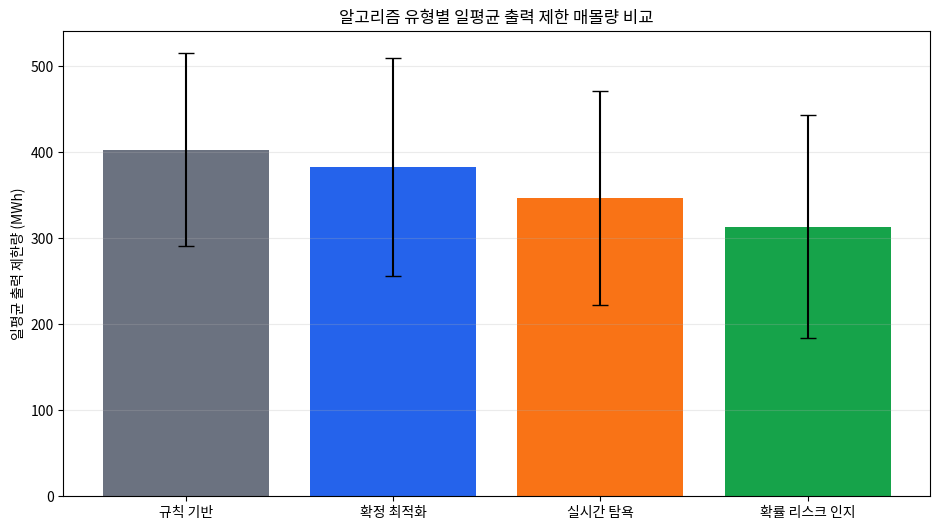
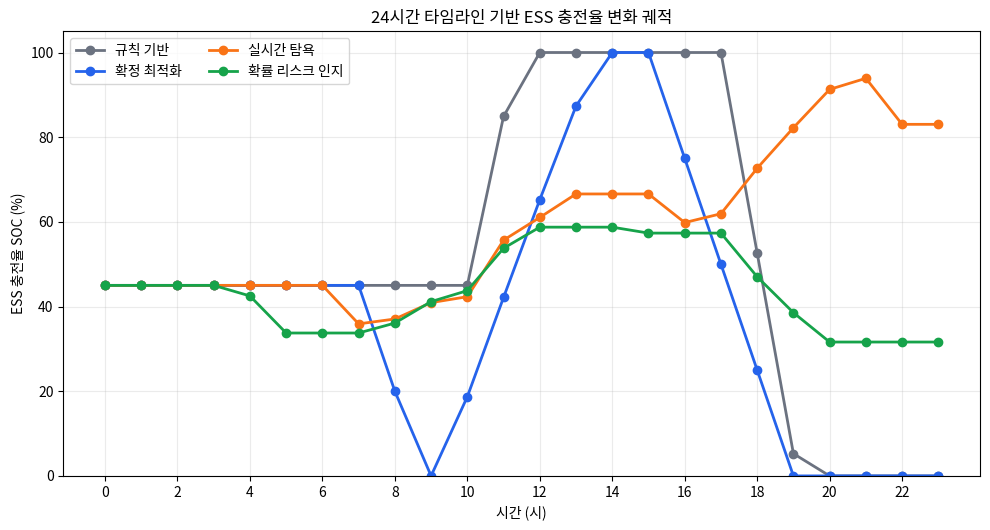
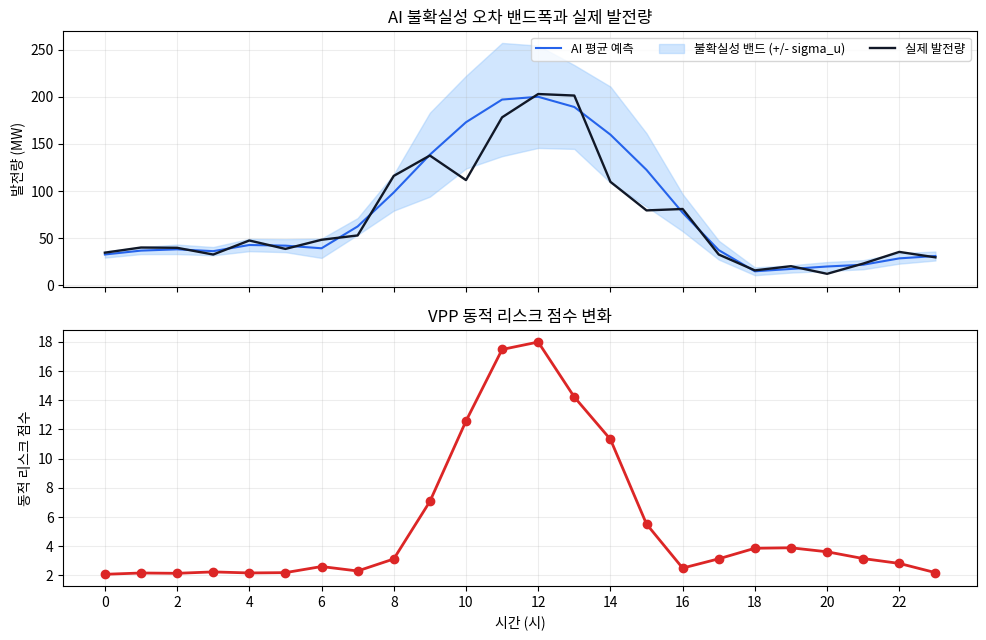
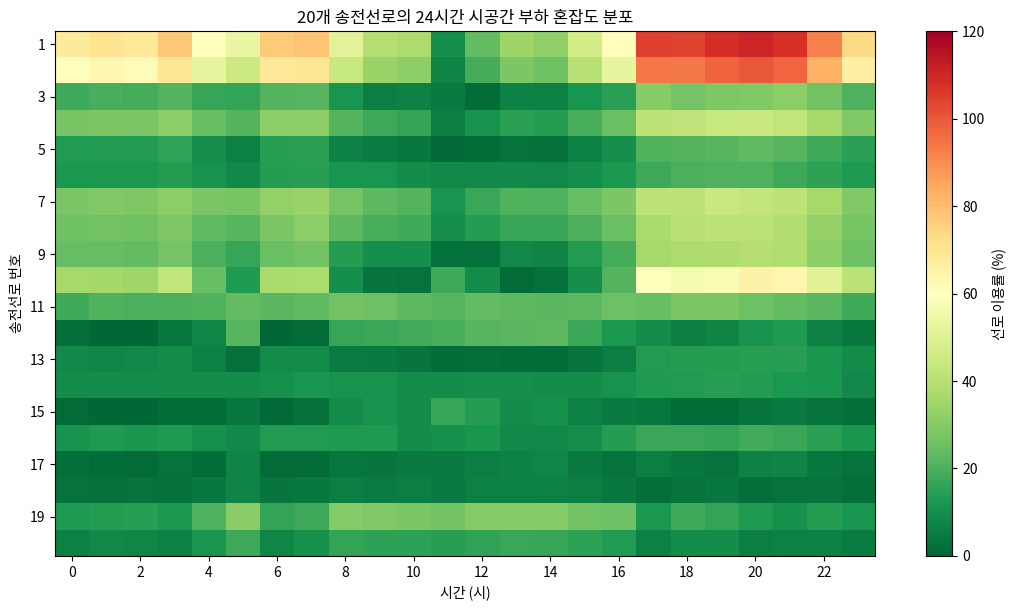

The script that saved these images, in order:
from __future__ import annotations

from dataclasses import dataclass
import os
from pathlib import Path

os.environ.setdefault("MPLCONFIGDIR", str(Path(".matplotlib-cache").resolve()))

import matplotlib.font_manager as fm
import matplotlib.pyplot as plt
import numpy as np
import pandas as pd
from scipy import stats


TIME_HORIZON = 24
DT = 1.0
N_NODES = 14
LINE_TRIP_LIMIT = 80.0
CAP_RENEWABLE = 200.0
ESS_TOTAL_CAP = 400.0
ESS_EFF = 0.95
N_SEEDS = 10

MODES = [
    "Heuristic_Rule",
    "Deterministic_Opt",
    "Rolling_Greedy",
    "Stochastic_Proposed",
]

OUT_DIR = Path("outputs")
DATA_DIR = OUT_DIR / "data"
FIG_DIR = OUT_DIR / "figures"


@dataclass(frozen=True)
class Scenario:
    forecast_renewable: np.ndarray
    actual_renewable: np.ndarray
    sigma_u: np.ndarray
    load_by_node: np.ndarray
    renewable_share_by_node: np.ndarray


LINES = np.array(
    [
        (0, 1),
        (0, 4),
        (1, 2),
        (1, 3),
        (1, 4),
        (2, 3),
        (3, 4),
        (3, 6),
        (3, 8),
        (4, 5),
        (5, 10),
        (5, 11),
        (5, 12),
        (6, 7),
        (6, 8),
        (8, 9),
        (8, 13),
        (9, 10),
        (11, 12),
        (12, 13),
    ],
    dtype=int,
)

LINE_X = np.array(
    [
        0.06,
        0.08,
        0.05,
        0.07,
        0.06,
        0.08,
        0.04,
        0.09,
        0.10,
        0.07,
        0.08,
        0.06,
        0.09,
        0.05,
        0.07,
        0.06,
        0.08,
        0.07,
        0.05,
        0.06,
    ]
)

RENEWABLE_NODES = np.array([2, 5, 8, 11])
ESS_NODES = np.array([2, 5, 8, 11])
ESS_NODE_CAP = ESS_TOTAL_CAP / len(ESS_NODES)
ESS_NODE_POWER = 55.0
LOCAL_RENEWABLE_EXPORT_LIMIT = 42.0
STOCHASTIC_LOOKAHEAD = 5
STOCHASTIC_RISK_Z = 1.15

LOAD_WEIGHTS = np.array(
    [0.02, 0.05, 0.07, 0.10, 0.06, 0.08, 0.09, 0.05, 0.11, 0.08, 0.09, 0.07, 0.08, 0.05]
)
LOAD_WEIGHTS = LOAD_WEIGHTS / LOAD_WEIGHTS.sum()

RENEWABLE_WEIGHTS = np.array([0.12, 0.16, 0.20, 0.52])


def configure_korean_font() -> None:
    candidates = ["AppleGothic", "Malgun Gothic", "NanumGothic", "Noto Sans CJK KR"]
    installed = {font.name for font in fm.fontManager.ttflist}
    for name in candidates:
        if name in installed:
            plt.rcParams["font.family"] = name
            break
    plt.rcParams["axes.unicode_minus"] = False


def build_dc_matrix() -> tuple[np.ndarray, np.ndarray]:
    incidence = np.zeros((len(LINES), N_NODES))
    for idx, (a, b) in enumerate(LINES):
        incidence[idx, a] = 1.0
        incidence[idx, b] = -1.0
    susceptance = np.diag(1.0 / LINE_X)
    b_matrix = incidence.T @ susceptance @ incidence
    return incidence, b_matrix


INCIDENCE, B_MATRIX = build_dc_matrix()


def dc_power_flow(injection: np.ndarray) -> np.ndarray:
    balanced = injection.copy()
    balanced[0] -= balanced.sum()
    reduced_b = B_MATRIX[1:, 1:]
    theta = np.zeros(N_NODES)
    theta[1:] = np.linalg.solve(reduced_b, balanced[1:])
    return (INCIDENCE @ theta) / LINE_X


def make_scenario(seed: int) -> Scenario:
    rng = np.random.default_rng(seed)
    hours = np.arange(TIME_HORIZON)

    solar_shape = np.clip(np.sin((hours - 6) / 12 * np.pi), 0, None) ** 1.55
    wind_shape = 0.42 + 0.18 * np.sin((hours + seed) / 24 * 2 * np.pi) + rng.normal(0, 0.035, TIME_HORIZON)
    wind_shape = np.clip(wind_shape, 0.12, None)
    raw_renewable = 0.72 * solar_shape + 0.28 * wind_shape
    forecast_renewable = CAP_RENEWABLE * raw_renewable / raw_renewable.max()

    cloud_volatility = np.clip(
        0.5 + 0.35 * np.sin((hours - 9 + seed * 0.4) / 24 * 2 * np.pi) + rng.normal(0, 0.17, TIME_HORIZON),
        0,
        1,
    )
    sigma_pct = 0.10 + 0.25 * cloud_volatility
    sigma_u = forecast_renewable * sigma_pct
    actual_renewable = np.clip(forecast_renewable + rng.normal(0, sigma_u), 0, CAP_RENEWABLE * 1.12)

    total_load = (
        145
        + 36 * np.exp(-((hours - 8) / 3.2) ** 2)
        + 75 * np.exp(-((hours - 19) / 3.0) ** 2)
        + rng.normal(0, 6, TIME_HORIZON)
    )
    total_load = np.clip(total_load, 115, 245)
    node_noise = rng.normal(1.0, 0.05, (TIME_HORIZON, N_NODES))
    node_noise = np.clip(node_noise, 0.85, 1.18)
    load_by_node = total_load[:, None] * LOAD_WEIGHTS[None, :] * node_noise
    load_by_node *= total_load[:, None] / load_by_node.sum(axis=1, keepdims=True)

    renewable_noise = rng.normal(1.0, 0.05, (TIME_HORIZON, len(RENEWABLE_NODES)))
    renewable_share_by_node = RENEWABLE_WEIGHTS[None, :] * renewable_noise
    renewable_share_by_node = np.clip(renewable_share_by_node, 0.03, None)
    renewable_share_by_node /= renewable_share_by_node.sum(axis=1, keepdims=True)

    return Scenario(
        forecast_renewable=forecast_renewable,
        actual_renewable=actual_renewable,
        sigma_u=sigma_u,
        load_by_node=load_by_node,
        renewable_share_by_node=renewable_share_by_node,
    )


def make_injection(
    renewable_total: float,
    renewable_share: np.ndarray,
    load_nodes: np.ndarray,
    ess_action_nodes: np.ndarray,
) -> np.ndarray:
    injection = -load_nodes.copy()
    for pos, node in enumerate(RENEWABLE_NODES):
        injection[node] += renewable_total * renewable_share[pos]
    for pos, node in enumerate(ESS_NODES):
        injection[node] += ess_action_nodes[pos]
    return injection


def forecast_line_stress(scenario: Scenario, hour: int, soc: np.ndarray) -> float:
    del soc
    injection = make_injection(
        scenario.forecast_renewable[hour],
        scenario.renewable_share_by_node[hour],
        scenario.load_by_node[hour],
        np.zeros(len(ESS_NODES)),
    )
    line_stress = np.max(np.abs(dc_power_flow(injection)))
    local_stress = np.max(injection[RENEWABLE_NODES]) / LOCAL_RENEWABLE_EXPORT_LIMIT * LINE_TRIP_LIMIT
    return max(line_stress, local_stress)


def deterministic_plan(scenario: Scenario) -> np.ndarray:
    plan = np.zeros((TIME_HORIZON, len(ESS_NODES)))
    soc = np.full(len(ESS_NODES), ESS_NODE_CAP * 0.45)
    price = price_curve()
    for hour in range(TIME_HORIZON):
        net_forecast = scenario.forecast_renewable[hour] - scenario.load_by_node[hour].sum()
        action_total = 0.0
        if net_forecast > 0 or 10 <= hour <= 15:
            action_total = -min(ESS_NODE_POWER * len(ESS_NODES), max(35.0, net_forecast * 0.65 + 70.0))
        elif price[hour] > np.percentile(price, 65):
            action_total = min(ESS_NODE_POWER * len(ESS_NODES), 95.0)
        per_node = action_total / len(ESS_NODES)
        for i in range(len(ESS_NODES)):
            if per_node < 0:
                feasible = min(-per_node, (ESS_NODE_CAP - soc[i]) / ESS_EFF, ESS_NODE_POWER)
                plan[hour, i] = -feasible
                soc[i] += feasible * ESS_EFF
            else:
                feasible = min(per_node, soc[i] * ESS_EFF, ESS_NODE_POWER)
                plan[hour, i] = feasible
                soc[i] -= feasible / ESS_EFF
    return plan


def price_curve() -> np.ndarray:
    hours = np.arange(TIME_HORIZON)
    return 72 + 18 * np.exp(-((hours - 9) / 3.4) ** 2) + 43 * np.exp(-((hours - 19) / 2.8) ** 2)


def dispatch_action(mode: str, scenario: Scenario, hour: int, soc: np.ndarray, det_plan: np.ndarray) -> tuple[np.ndarray, float]:
    total_load = scenario.load_by_node[hour].sum()
    forecast = scenario.forecast_renewable[hour]
    actual = scenario.actual_renewable[hour]
    sigma = scenario.sigma_u[hour]
    price = price_curve()[hour]

    action = np.zeros(len(ESS_NODES))
    predicted_stress = forecast_line_stress(scenario, hour, soc)
    risk_score = float(np.exp((predicted_stress + sigma) / LINE_TRIP_LIMIT))

    if mode == "Heuristic_Rule":
        if 11 <= hour <= 14:
            action[:] = -42.0
        elif 18 <= hour <= 21:
            action[:] = 45.0
    elif mode == "Deterministic_Opt":
        action = det_plan[hour].copy()
    elif mode == "Rolling_Greedy":
        trial = make_injection(actual, scenario.renewable_share_by_node[hour], scenario.load_by_node[hour], action)
        overload = max(0.0, np.max(np.abs(dc_power_flow(trial))) - LINE_TRIP_LIMIT)
        local_excess = np.clip(trial[RENEWABLE_NODES] - LOCAL_RENEWABLE_EXPORT_LIMIT, 0, None)
        surplus = max(0.0, actual - total_load * 0.86)
        deficit = max(0.0, total_load * 0.92 - actual)
        if overload > 0 or surplus > 0 or local_excess.sum() > 0:
            action = -np.minimum(ESS_NODE_POWER, local_excess + (overload * 2.3 + surplus * 0.45) / len(ESS_NODES))
        elif deficit > 0 and price > 82:
            action[:] = min(ESS_NODE_POWER, deficit * 0.32 / len(ESS_NODES))
    elif mode == "Stochastic_Proposed":
        action = stochastic_objective_dispatch(scenario, hour, soc)

    return apply_ess_limits(action, soc), risk_score


def stochastic_objective_dispatch(scenario: Scenario, hour: int, soc: np.ndarray) -> np.ndarray:
    local_trial = make_injection(
        scenario.actual_renewable[hour],
        scenario.renewable_share_by_node[hour],
        scenario.load_by_node[hour],
        np.zeros(len(ESS_NODES)),
    )
    local_excess = np.clip(local_trial[RENEWABLE_NODES] - LOCAL_RENEWABLE_EXPORT_LIMIT * 0.88, 0, None)
    future_need = forecast_absorption_need(scenario, hour)
    current_room = ESS_NODE_CAP - soc
    reserve_shortage_now = np.clip(future_need - current_room, 0, None)
    price = price_curve()[hour]

    absorb_action = -np.minimum(ESS_NODE_POWER, local_excess)
    reserve_action = np.minimum(ESS_NODE_POWER, reserve_shortage_now * ESS_EFF)
    mixed_action = np.where(local_excess > 0, absorb_action, reserve_action)
    economic_action = np.minimum(ESS_NODE_POWER * 0.45, soc * ESS_EFF * 0.18) if price > 100 else np.zeros(len(ESS_NODES))
    candidates = [
        np.zeros(len(ESS_NODES)),
        absorb_action,
        reserve_action,
        mixed_action,
        economic_action,
    ]

    best_score = float("inf")
    best_action = np.zeros(len(ESS_NODES))

    for requested in candidates:
        action = apply_ess_limits(requested, soc)
        next_soc = update_soc(soc, action)
        curtailment, flows_after = curtailment_for_renewable(
            scenario.actual_renewable[hour],
            scenario.renewable_share_by_node[hour],
            scenario.load_by_node[hour],
            action,
        )
        injection_after = make_injection(
            scenario.actual_renewable[hour] - curtailment,
            scenario.renewable_share_by_node[hour],
            scenario.load_by_node[hour],
            action,
        )
        local_export_after = np.clip(injection_after[RENEWABLE_NODES], 0, None)
        line_over = max(0.0, np.max(np.abs(flows_after)) - LINE_TRIP_LIMIT)
        local_over = np.clip(local_export_after - LOCAL_RENEWABLE_EXPORT_LIMIT, 0, None).sum()
        room_after = ESS_NODE_CAP - next_soc
        reserve_shortage = np.clip(future_need - room_after, 0, None).sum()
        missed_current_absorption = np.clip(local_excess + action, 0, None).sum()
        throughput = np.abs(action).sum()

        score = (
            10.0 * curtailment
            + 16.0 * local_over
            + 11.0 * line_over
            + 4.5 * reserve_shortage
            + 2.0 * missed_current_absorption
            + 0.18 * throughput
        )
        if score < best_score:
            best_score = score
            best_action = action

    return best_action


def forecast_absorption_need(scenario: Scenario, hour: int) -> np.ndarray:
    need = np.zeros(len(ESS_NODES))
    for h in range(hour + 1, min(TIME_HORIZON, hour + 1 + STOCHASTIC_LOOKAHEAD)):
        risk_renewable = scenario.forecast_renewable[h] + STOCHASTIC_RISK_Z * scenario.sigma_u[h]
        for pos, node in enumerate(RENEWABLE_NODES):
            local_generation = risk_renewable * scenario.renewable_share_by_node[h, pos]
            local_load = scenario.load_by_node[h, node]
            local_export = local_generation - local_load
            need[pos] += max(0.0, local_export - LOCAL_RENEWABLE_EXPORT_LIMIT * 0.82)
    return np.clip(need, 0, ESS_NODE_CAP)


def apply_ess_limits(action: np.ndarray, soc: np.ndarray) -> np.ndarray:
    limited = np.zeros_like(action)
    for i, requested in enumerate(action):
        if requested < 0:
            feasible_charge = min(-requested, (ESS_NODE_CAP - soc[i]) / ESS_EFF, ESS_NODE_POWER)
            limited[i] = -max(0.0, feasible_charge)
        else:
            feasible_discharge = min(requested, soc[i] * ESS_EFF, ESS_NODE_POWER)
            limited[i] = max(0.0, feasible_discharge)
    return limited


def update_soc(soc: np.ndarray, action: np.ndarray) -> np.ndarray:
    next_soc = soc.copy()
    for i, value in enumerate(action):
        if value < 0:
            next_soc[i] += (-value) * ESS_EFF
        else:
            next_soc[i] -= value / ESS_EFF
    return np.clip(next_soc, 0, ESS_NODE_CAP)


def curtailment_for_renewable(
    renewable_total: float,
    renewable_share: np.ndarray,
    load_nodes: np.ndarray,
    ess_action: np.ndarray,
) -> tuple[float, np.ndarray]:
    injection = make_injection(renewable_total, renewable_share, load_nodes, ess_action)
    flows = dc_power_flow(injection)
    renewable_exports = injection[RENEWABLE_NODES]
    original_stress = max(np.max(np.abs(flows)), np.max(renewable_exports) / LOCAL_RENEWABLE_EXPORT_LIMIT * LINE_TRIP_LIMIT)
    if np.max(np.abs(flows)) <= LINE_TRIP_LIMIT and np.max(renewable_exports) <= LOCAL_RENEWABLE_EXPORT_LIMIT:
        return 0.0, flows

    candidates = np.linspace(0.0, renewable_total, 241)
    stresses = []
    flow_candidates = []
    for curtailment in candidates:
        trial_renewable = renewable_total - curtailment
        trial_injection = make_injection(
            trial_renewable,
            renewable_share,
            load_nodes,
            ess_action,
        )
        trial_flows = dc_power_flow(trial_injection)
        trial_exports = trial_injection[RENEWABLE_NODES]
        stress = max(np.max(np.abs(trial_flows)), np.max(trial_exports) / LOCAL_RENEWABLE_EXPORT_LIMIT * LINE_TRIP_LIMIT)
        stresses.append(stress)
        flow_candidates.append(trial_flows)

    stresses = np.array(stresses)
    safe_idx = np.where(stresses <= LINE_TRIP_LIMIT)[0]
    if len(safe_idx) > 0:
        idx = int(safe_idx[0])
        return float(candidates[idx]), flow_candidates[idx]

    best_idx = int(np.argmin(stresses))
    if stresses[best_idx] < original_stress:
        return float(candidates[best_idx]), flow_candidates[best_idx]
    return 0.0, flows


def curtail_to_safe_limit(scenario: Scenario, hour: int, ess_action: np.ndarray) -> tuple[float, np.ndarray]:
    return curtailment_for_renewable(
        scenario.actual_renewable[hour],
        scenario.renewable_share_by_node[hour],
        scenario.load_by_node[hour],
        ess_action,
    )


def simulate_mode(seed: int, mode: str, scenario: Scenario) -> tuple[list[dict], list[dict], dict]:
    soc = np.full(len(ESS_NODES), ESS_NODE_CAP * 0.45)
    det_plan = deterministic_plan(scenario)
    rows = []
    line_rows = []
    total_curtailment = 0.0
    total_revenue = 0.0
    throughput = 0.0
    max_overload_before = 0.0

    for hour in range(TIME_HORIZON):
        action, risk_score = dispatch_action(mode, scenario, hour, soc, det_plan)
        before_injection = make_injection(
            scenario.actual_renewable[hour],
            scenario.renewable_share_by_node[hour],
            scenario.load_by_node[hour],
            action,
        )
        flows_before = dc_power_flow(before_injection)
        overload_pct = max(0.0, np.max(np.abs(flows_before)) / LINE_TRIP_LIMIT - 1.0) * 100
        max_overload_before = max(max_overload_before, overload_pct)

        curtailment, flows_after = curtail_to_safe_limit(scenario, hour, action)
        renewable_used = scenario.actual_renewable[hour] - curtailment
        price = price_curve()[hour]
        discharge = np.clip(action, 0, None).sum()
        charge = np.clip(-action, 0, None).sum()
        revenue = (renewable_used * price + discharge * price * 0.35 - charge * price * 0.04) / 100.0

        total_curtailment += curtailment * DT
        total_revenue += revenue
        throughput += (charge + discharge) * DT
        soc = update_soc(soc, action)

        rows.append(
            {
                "seed": seed,
                "mode": mode,
                "hour": hour,
                "forecast_renewable_mw": scenario.forecast_renewable[hour],
                "actual_renewable_mw": scenario.actual_renewable[hour],
                "sigma_u_mw": scenario.sigma_u[hour],
                "total_load_mw": scenario.load_by_node[hour].sum(),
                "ess_charge_mw": charge,
                "ess_discharge_mw": discharge,
                "soc_total_mwh": soc.sum(),
                "soc_percent": soc.sum() / ESS_TOTAL_CAP * 100,
                "curtailment_mwh": curtailment * DT,
                "max_line_flow_before_mw": np.max(np.abs(flows_before)),
                "max_line_flow_after_mw": np.max(np.abs(flows_after)),
                "overload_before_pct": overload_pct,
                "risk_score": risk_score,
                "revenue_10k_krw": revenue,
            }
        )
        for line_id, flow in enumerate(flows_after, start=1):
            line_rows.append(
                {
                    "seed": seed,
                    "mode": mode,
                    "hour": hour,
                    "line_id": line_id,
                    "flow_mw": flow,
                    "abs_flow_mw": abs(flow),
                    "utilization_pct": abs(flow) / LINE_TRIP_LIMIT * 100,
                }
            )

    summary = {
        "seed": seed,
        "mode": mode,
        "daily_curtailment_mwh": total_curtailment,
        "max_overload_before_pct": max_overload_before,
        "ess_utilization_pct": throughput / ESS_TOTAL_CAP * 100,
        "vpp_revenue_10k_krw": total_revenue,
    }
    return rows, line_rows, summary


def repeated_measures_anova(summary_df: pd.DataFrame) -> pd.DataFrame:
    wide = summary_df.pivot(index="seed", columns="mode", values="daily_curtailment_mwh").reindex(columns=MODES)
    values = wide.to_numpy()
    n_subjects, n_conditions = values.shape
    grand_mean = values.mean()
    condition_means = values.mean(axis=0)
    subject_means = values.mean(axis=1)

    ss_total = ((values - grand_mean) ** 2).sum()
    ss_conditions = n_subjects * ((condition_means - grand_mean) ** 2).sum()
    ss_subjects = n_conditions * ((subject_means - grand_mean) ** 2).sum()
    ss_error = ss_total - ss_conditions - ss_subjects

    df_conditions = n_conditions - 1
    df_subjects = n_subjects - 1
    df_error = df_conditions * df_subjects
    ms_conditions = ss_conditions / df_conditions
    ms_error = ss_error / df_error
    f_stat = ms_conditions / ms_error
    p_value = stats.f.sf(f_stat, df_conditions, df_error)
    partial_eta_squared = ss_conditions / (ss_conditions + ss_error)

    return pd.DataFrame(
        [
            {
                "metric": "daily_curtailment_mwh",
                "factor": "mode",
                "ss_factor": ss_conditions,
                "df_factor": df_conditions,
                "ms_factor": ms_conditions,
                "ss_subject_seed": ss_subjects,
                "df_subject_seed": df_subjects,
                "ss_error": ss_error,
                "df_error": df_error,
                "ms_error": ms_error,
                "f_statistic": f_stat,
                "p_value": p_value,
                "partial_eta_squared": partial_eta_squared,
                "note": "Repeated-measures ANOVA with weather seed as the repeated subject.",
            }
        ]
    )


def run_all() -> tuple[pd.DataFrame, pd.DataFrame, pd.DataFrame, pd.DataFrame, pd.DataFrame, pd.DataFrame]:
    DATA_DIR.mkdir(parents=True, exist_ok=True)
    FIG_DIR.mkdir(parents=True, exist_ok=True)

    time_rows = []
    line_rows = []
    summary_rows = []
    for seed in range(1, N_SEEDS + 1):
        scenario = make_scenario(seed)
        for mode in MODES:
            t_rows, l_rows, summary = simulate_mode(seed, mode, scenario)
            time_rows.extend(t_rows)
            line_rows.extend(l_rows)
            summary_rows.append(summary)

    time_df = pd.DataFrame(time_rows)
    line_df = pd.DataFrame(line_rows)
    summary_df = pd.DataFrame(summary_rows)

    groups = [summary_df.loc[summary_df["mode"] == mode, "daily_curtailment_mwh"].values for mode in MODES]
    f_stat, p_value = stats.f_oneway(*groups)
    anova_df = pd.DataFrame(
        [
            {
                "metric": "daily_curtailment_mwh",
                "f_statistic": f_stat,
                "p_value": p_value,
                "note": "Independent one-way ANOVA. This ignores shared weather seeds.",
            }
        ]
    )
    wide = summary_df.pivot(index="seed", columns="mode", values="daily_curtailment_mwh")
    paired_rows = []
    for baseline in ["Heuristic_Rule", "Deterministic_Opt", "Rolling_Greedy"]:
        diff = wide[baseline] - wide["Stochastic_Proposed"]
        t_result = stats.ttest_rel(wide[baseline], wide["Stochastic_Proposed"])
        w_result = stats.wilcoxon(wide[baseline], wide["Stochastic_Proposed"])
        paired_rows.append(
            {
                "metric": "daily_curtailment_mwh",
                "baseline_mode": baseline,
                "proposed_mode": "Stochastic_Proposed",
                "mean_baseline_minus_proposed_mwh": diff.mean(),
                "paired_t_statistic": t_result.statistic,
                "paired_t_p_value": t_result.pvalue,
                "wilcoxon_statistic": w_result.statistic,
                "wilcoxon_p_value": w_result.pvalue,
                "n_paired_seeds": len(wide),
                "note": "Paired comparison by identical weather seed.",
            }
        )
    paired_df = pd.DataFrame(paired_rows)
    rm_anova_df = repeated_measures_anova(summary_df)

    time_df.to_csv(DATA_DIR / "time_series.csv", index=False)
    line_df.to_csv(DATA_DIR / "line_flows.csv", index=False)
    summary_df.to_csv(DATA_DIR / "simulation_summary.csv", index=False)
    anova_df.to_csv(DATA_DIR / "anova_result.csv", index=False)
    rm_anova_df.to_csv(DATA_DIR / "repeated_measures_anova.csv", index=False)
    paired_df.to_csv(DATA_DIR / "paired_tests.csv", index=False)
    return time_df, line_df, summary_df, anova_df, rm_anova_df, paired_df


def plot_figures(time_df: pd.DataFrame, line_df: pd.DataFrame, summary_df: pd.DataFrame) -> None:
    configure_korean_font()
    colors = {
        "Heuristic_Rule": "#6b7280",
        "Deterministic_Opt": "#2563eb",
        "Rolling_Greedy": "#f97316",
        "Stochastic_Proposed": "#16a34a",
    }
    labels = {
        "Heuristic_Rule": "규칙 기반",
        "Deterministic_Opt": "확정 최적화",
        "Rolling_Greedy": "실시간 탐욕",
        "Stochastic_Proposed": "확률 리스크 인지",
    }

    stats_df = (
        summary_df.groupby("mode")["daily_curtailment_mwh"]
        .agg(["mean", "std"])
        .reindex(MODES)
        .reset_index()
    )
    fig, ax = plt.subplots(figsize=(9.5, 5.4))
    x = np.arange(len(MODES))
    ax.bar(x, stats_df["mean"], yerr=stats_df["std"], capsize=6, color=[colors[m] for m in MODES])
    ax.set_xticks(x, [labels[m] for m in MODES])
    ax.set_ylabel("일평균 출력 제한량 (MWh)")
    ax.set_title("알고리즘 유형별 일평균 출력 제한 매몰량 비교")
    ax.grid(axis="y", alpha=0.25)
    fig.tight_layout()
    fig.savefig(FIG_DIR / "figure1_curtailment_bar.png", dpi=220)
    plt.close(fig)

    seed = 1
    fig, ax = plt.subplots(figsize=(10, 5.4))
    for mode in MODES:
        subset = time_df[(time_df["seed"] == seed) & (time_df["mode"] == mode)]
        ax.plot(subset["hour"], subset["soc_percent"], marker="o", linewidth=2, color=colors[mode], label=labels[mode])
    ax.set_xlabel("시간 (시)")
    ax.set_ylabel("ESS 충전율 SOC (%)")
    ax.set_title("24시간 타임라인 기반 ESS 충전율 변화 궤적")
    ax.set_xticks(range(0, 24, 2))
    ax.set_ylim(0, 105)
    ax.grid(alpha=0.25)
    ax.legend(ncols=2)
    fig.tight_layout()
    fig.savefig(FIG_DIR / "figure2_soc_timeseries.png", dpi=220)
    plt.close(fig)

    diag = time_df[(time_df["seed"] == seed) & (time_df["mode"] == "Stochastic_Proposed")]
    fig, axes = plt.subplots(2, 1, figsize=(10, 6.5), sharex=True)
    axes[0].plot(diag["hour"], diag["forecast_renewable_mw"], color="#2563eb", label="AI 평균 예측")
    axes[0].fill_between(
        diag["hour"].to_numpy(),
        (diag["forecast_renewable_mw"] - diag["sigma_u_mw"]).to_numpy(),
        (diag["forecast_renewable_mw"] + diag["sigma_u_mw"]).to_numpy(),
        color="#93c5fd",
        alpha=0.42,
        label="불확실성 밴드 (+/- sigma_u)",
    )
    axes[0].plot(diag["hour"], diag["actual_renewable_mw"], color="#111827", linewidth=1.7, label="실제 발전량")
    axes[0].set_ylabel("발전량 (MW)")
    axes[0].set_title("AI 불확실성 오차 밴드폭과 실제 발전량")
    axes[0].grid(alpha=0.22)
    axes[0].legend(ncols=3, fontsize=9)

    axes[1].plot(diag["hour"], diag["risk_score"], color="#dc2626", marker="o", linewidth=2)
    axes[1].set_xlabel("시간 (시)")
    axes[1].set_ylabel("동적 리스크 점수")
    axes[1].set_title("VPP 동적 리스크 점수 변화")
    axes[1].set_xticks(range(0, 24, 2))
    axes[1].grid(alpha=0.22)
    fig.tight_layout()
    fig.savefig(FIG_DIR / "figure3_uncertainty_risk.png", dpi=220)
    plt.close(fig)

    heat = (
        line_df[(line_df["seed"] == seed) & (line_df["mode"] == "Stochastic_Proposed")]
        .pivot(index="line_id", columns="hour", values="utilization_pct")
        .sort_index()
    )
    fig, ax = plt.subplots(figsize=(11, 6.2))
    im = ax.imshow(heat.values, aspect="auto", cmap="RdYlGn_r", vmin=0, vmax=120)
    ax.set_xticks(range(0, 24, 2), range(0, 24, 2))
    ax.set_yticks(range(0, len(heat.index), 2), heat.index[::2])
    ax.set_xlabel("시간 (시)")
    ax.set_ylabel("송전선로 번호")
    ax.set_title("20개 송전선로의 24시간 시공간 부하 혼잡도 분포")
    cbar = fig.colorbar(im, ax=ax)
    cbar.set_label("선로 이용률 (%)")
    fig.tight_layout()
    fig.savefig(FIG_DIR / "figure4_line_heatmap.png", dpi=220)
    plt.close(fig)


def print_console_summary(
    summary_df: pd.DataFrame,
    anova_df: pd.DataFrame,
    rm_anova_df: pd.DataFrame,
    paired_df: pd.DataFrame,
) -> None:
    table = summary_df.groupby("mode").agg(
        daily_curtailment_mean=("daily_curtailment_mwh", "mean"),
        daily_curtailment_std=("daily_curtailment_mwh", "std"),
        max_overload_mean=("max_overload_before_pct", "mean"),
        ess_utilization_mean=("ess_utilization_pct", "mean"),
        revenue_mean=("vpp_revenue_10k_krw", "mean"),
    )
    print("\n=== Simulation summary from generated data ===")
    print(table.round(3).to_string())
    print("\n=== One-way ANOVA: daily_curtailment_mwh ===")
    print(anova_df.round(8).to_string(index=False))
    print("\n=== Repeated-measures ANOVA: daily_curtailment_mwh ===")
    print(rm_anova_df.round(8).to_string(index=False))
    print("\n=== Paired tests by identical weather seed ===")
    print(paired_df.round(8).to_string(index=False))
    print(f"\nData saved to: {DATA_DIR}")
    print(f"Figures saved to: {FIG_DIR}")


def main() -> None:
    time_df, line_df, summary_df, anova_df, rm_anova_df, paired_df = run_all()
    plot_figures(time_df, line_df, summary_df)
    print_console_summary(summary_df, anova_df, rm_anova_df, paired_df)


if __name__ == "__main__":
    main()
